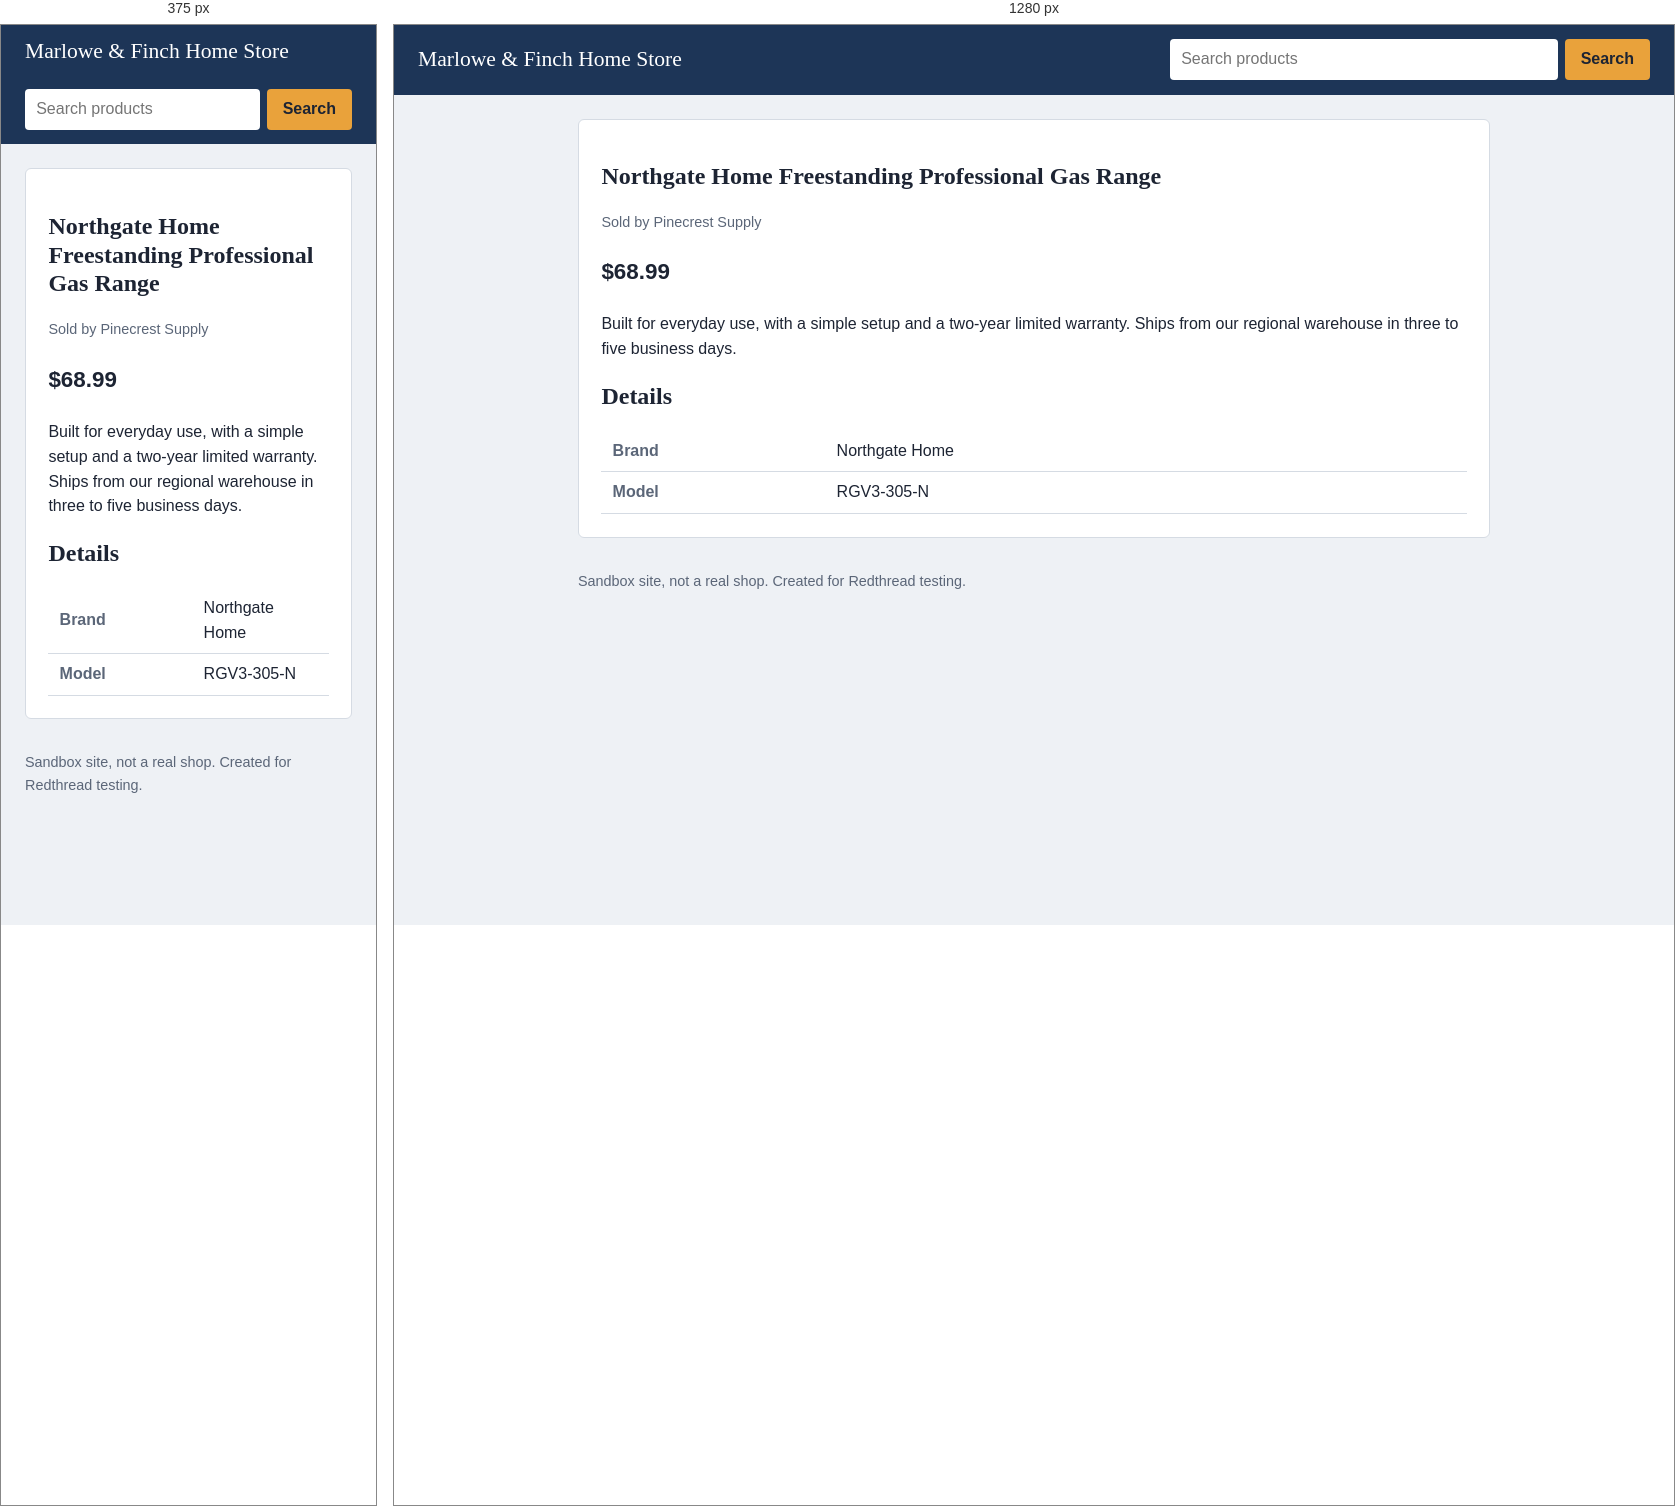
Rendered at 375 px and 1280 px, left to right.

<!-- file: l07.html -->
<!doctype html>
<html lang="en">
<head>
<meta charset="utf-8">
<meta name="viewport" content="width=device-width, initial-scale=1">
<title>Northgate Home Freestanding Professional Gas Range | Marlowe &amp; Finch Home Store</title>
<link rel="stylesheet" href="../style.css">
</head>
<body>
<header class="top">
  <a class="brandmark" href="../index.html">Marlowe &amp; Finch Home Store</a>
  <form class="searchbar" role="search" action="../index.html" onsubmit="return false">
    <input type="search" id="q" name="q" aria-label="Search products" placeholder="Search products" autocomplete="off">
    <button type="button" id="go">Search</button>
  </form>
</header>
<main>
<article class="card"><h1>Northgate Home Freestanding Professional Gas Range</h1><p class="meta">Sold by Pinecrest Supply</p><p class="price">$68.99</p><p>Built for everyday use, with a simple setup and a two-year limited warranty. Ships from our regional warehouse in three to five business days.</p><h2>Details</h2><table><tr><th scope="row">Brand</th><td>Northgate Home</td></tr><tr><th scope="row">Model</th><td>RGV3-305-N</td></tr></table></article>
</main>
<footer class="foot">Sandbox site, not a real shop. Created for Redthread testing.</footer>

<script src="../app.js"></script>

</body>
</html>


/* @media block from style.css */
@media (max-width:600px){th{width:9rem}}